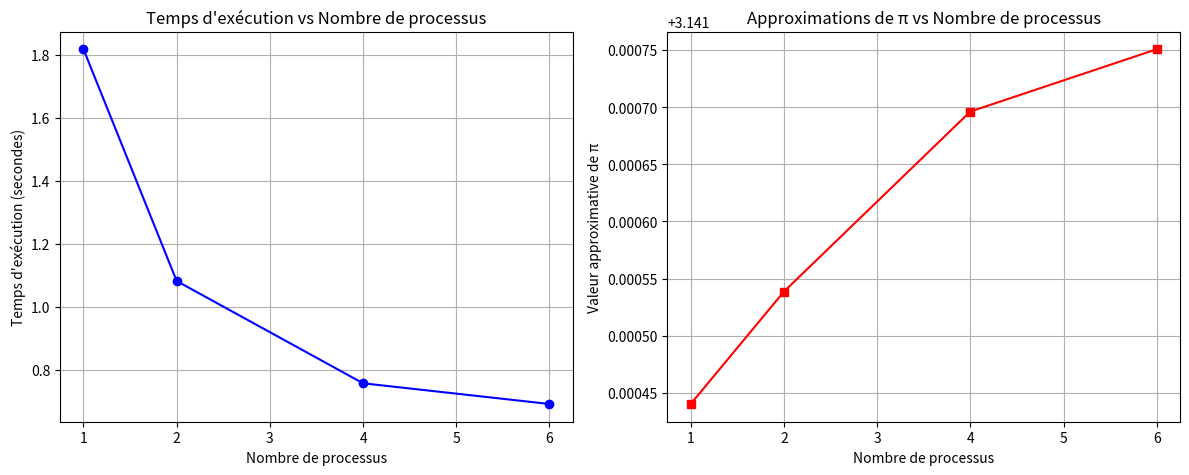

Here is the Python script that generated this plot:
import matplotlib.pyplot as plt

# Données obtenues
processes = [1, 2, 4, 6]
times = [1.816711664199829, 1.0812108516693115, 0.7567012310028076, 0.6910133361816406]
pi_values = [3.14144016, 3.14153852, 3.14169612, 3.14175068]

# Création d'une figure avec deux sous-graphes (subplots)
fig, (ax1, ax2) = plt.subplots(1, 2, figsize=(12, 5))

# Premier graphique : Temps d'exécution vs Nombre de processus
ax1.plot(processes, times, marker='o', linestyle='-', color='blue')
ax1.set_xlabel("Nombre de processus")
ax1.set_ylabel("Temps d'exécution (secondes)")
ax1.set_title("Temps d'exécution vs Nombre de processus")
ax1.grid(True)

# Deuxième graphique : Approximation de π vs Nombre de processus
ax2.plot(processes, pi_values, marker='s', linestyle='-', color='red')
ax2.set_xlabel("Nombre de processus")
ax2.set_ylabel("Valeur approximative de π")
ax2.set_title("Approximations de π vs Nombre de processus")
ax2.grid(True)

plt.tight_layout()
plt.show()
